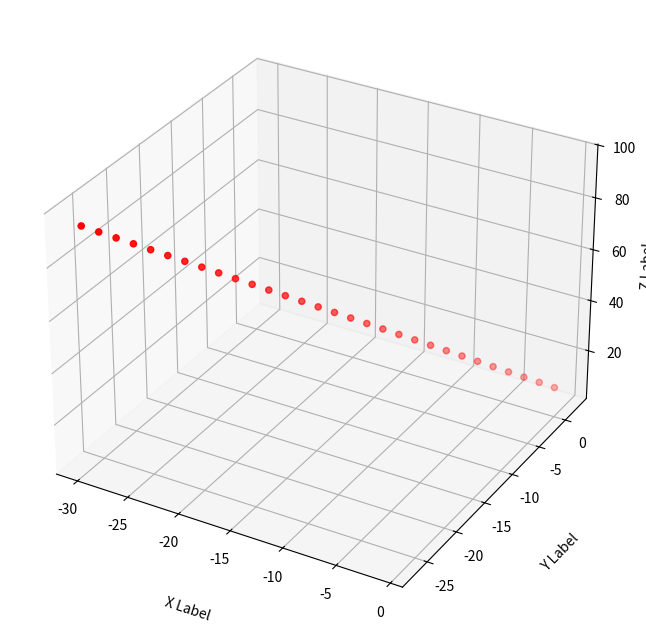

Generate this figure with matplotlib:
import numpy as np
import matplotlib.pyplot as plt
from mpl_toolkits.mplot3d import Axes3D

fig = plt.figure(figsize=[10,8])
ax = fig.add_subplot(projection='3d')

t = np.arange(30)

x = -1 - t
y = 2 - t
z = 7 + 3*t

ax.scatter(x, y, z, c='r', marker='o')

ax.set_xlabel('X Label', labelpad = 20.0)
ax.set_ylabel('Y Label', labelpad = 20.0)
ax.set_zlabel('Z Label')


plt.show()
